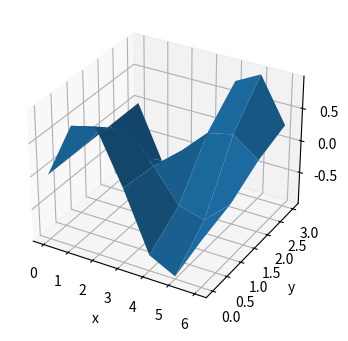

Here is the Python script that generated this plot:
import matplotlib.pyplot as plt
from mpl_toolkits.mplot3d import Axes3D
from math import *
from mpl_toolkits.mplot3d import Axes3D
import numpy as np


def get_func(x,y):
    z = np.sin(x) * np.cos(y)
    return z


def get_xyz(h, minx, maxx, miny, maxy):
    x = [i for i in range(minx, maxx, h)]
    y = [i for i in range(miny, maxy, h)]
    xgrid, ygrid = np.meshgrid(x,y)
    z = list()
    for i in xgrid:
        for j in ygrid:
            z.append(get_func(i,j))
    #y = [get_func(i) for i in x]
    return xgrid, ygrid, z


def set_title(my_ax):
    my_ax.set_title('Лабораторная работа №2')


def set_labels(my_ax):
    my_ax.set_xlabel("X")
    my_ax.set_ylabel('Y')


def set_text(my_ax):
    label_string = 'y = x*sin(√(x+b-0.0084))'
    my_ax.text(0, 600, f'{label_string}', fontsize = 15)


def get_range_x():
    res = np.arange(0, 2*pi)
    return res


def get_range_y():
    res = np.arange(0, pi)
    return res


def graph():  # color_line, my_linestyle, my_marker, step, transparency, width, minx, maxx, miny, maxy):
    #my_ax = plt.axes()
    my_fig = plt.figure(figsize=(7,4))
    ax_3d = my_fig.add_subplot(projection = '3d')
    x = get_range_x()
    y = get_range_y()
    xgrid, ygrid = np.meshgrid(x,y)
    zgrid = get_func(xgrid, ygrid)
    ax_3d.plot_surface(xgrid, ygrid, zgrid)
    ax_3d.set_xlabel('x')
    ax_3d.set_ylabel('y')
    ax_3d.set_zlabel('z')
    plt.show()


def get_linestyle():
    dict_of_linestyles = {
        1: '-',
        2: '--',
        3: '-.',
        4: ':'
    }
    input_string = """Меню выбора стиля линии:
            Нажмите 1, для -
            Нажмите 2, для --
            Нажмите 3, для -.
            Нажмите 4, для :
    Ваш ввод:                                  
        """
    my_style = int(input(input_string) or 1)
    return dict_of_linestyles[my_style]


def get_color():
    dict_of_colors = {
        1: 'blue',
        2: 'red',
        3: 'violet',
        4: 'green',
        5: 'yellow'
    }
    input_string = """Меню выбора цвета графика:
        Нажмите 1, чтобы чтобы цвет графика был голубым (по-умолчанию)
        Нажмите 2, чтобы цвет графика был красным
        Нажмите 3, чтобы цвет графика был фиолетовым
        Нажмите 4, чтобы цвет графика был зеленым
        Нажмите 5, чтобы цвет графика был желтым 
Ваш ввод:                                  
    """
    my_color = int(input(input_string) or 1)
    return dict_of_colors[my_color]


def get_step():
    input_string = 'Введите шаг: '
    res = int(input(input_string))
    return res


def get_marker():
    dict_of_markers = {
        1: '.',
        2: '_',
        3: 'x',
        4: 'o'
    }
    input_string = """Меню выбора маркера:
            Нажмите 1, для .
            Нажмите 2, для _
            Нажмите 3, для х
            Нажмите 4, для о 
    Ваш ввод:                                  
        """
    my_color = int(input(input_string) or 1)
    return dict_of_markers[my_color]


def get_coef_of_transparency():  # Коэффициент прозрачности
    input_string = "Введите коэффициент прозрачности (от 0.0 до 1.0): "
    res = float(input(input_string) or 1)
    return res


def get_width():
    input_string = "Введите толщину линии: "
    width = float(input(input_string) or 1)
    return width


def checking_odz(x):
    if x<0:
        print('Недопустимое значение для x')
        print('Область допустимых значений для x в данной функции начинается с нуля')
        x = 0
    return x


def get_scatter_x():
    min_x = int(input('Введите минимальное значение для x: '))
    min_x = checking_odz(min_x)
    max_x = int(input('Введите максимальное значение для x: '))
    return min_x, max_x


def get_scatter_y():
    min_y = int(input('Введите минимальное значение для y: '))
    #min_x = checking_odz(min_x)
    max_y = int(input('Введите максимальное значение для y: '))
    return min_y, max_y


def main():
    """
    Пятый вариант
    :return:
    """
    #min_x, max_x = get_scatter_x()
    #min_y, max_y = get_scatter_y()
    #my_step = get_step()
    #my_color = get_color()
    #y_linestyle = get_linestyle()
    #my_marker = get_marker()
    #my_transp = get_coef_of_transparency()
    #my_width = get_width()
    graph()#color_line=my_color,
          #my_linestyle=my_linestyle,
          #my_marker=my_marker,
          #tep=my_step,
          #transparency=my_transp,
          #width=my_width,
          #minx = min_x,
          #maxx = max_x,
          #miny = min_y,
          #maxy = max_y)


if __name__ == '__main__':
    main()
